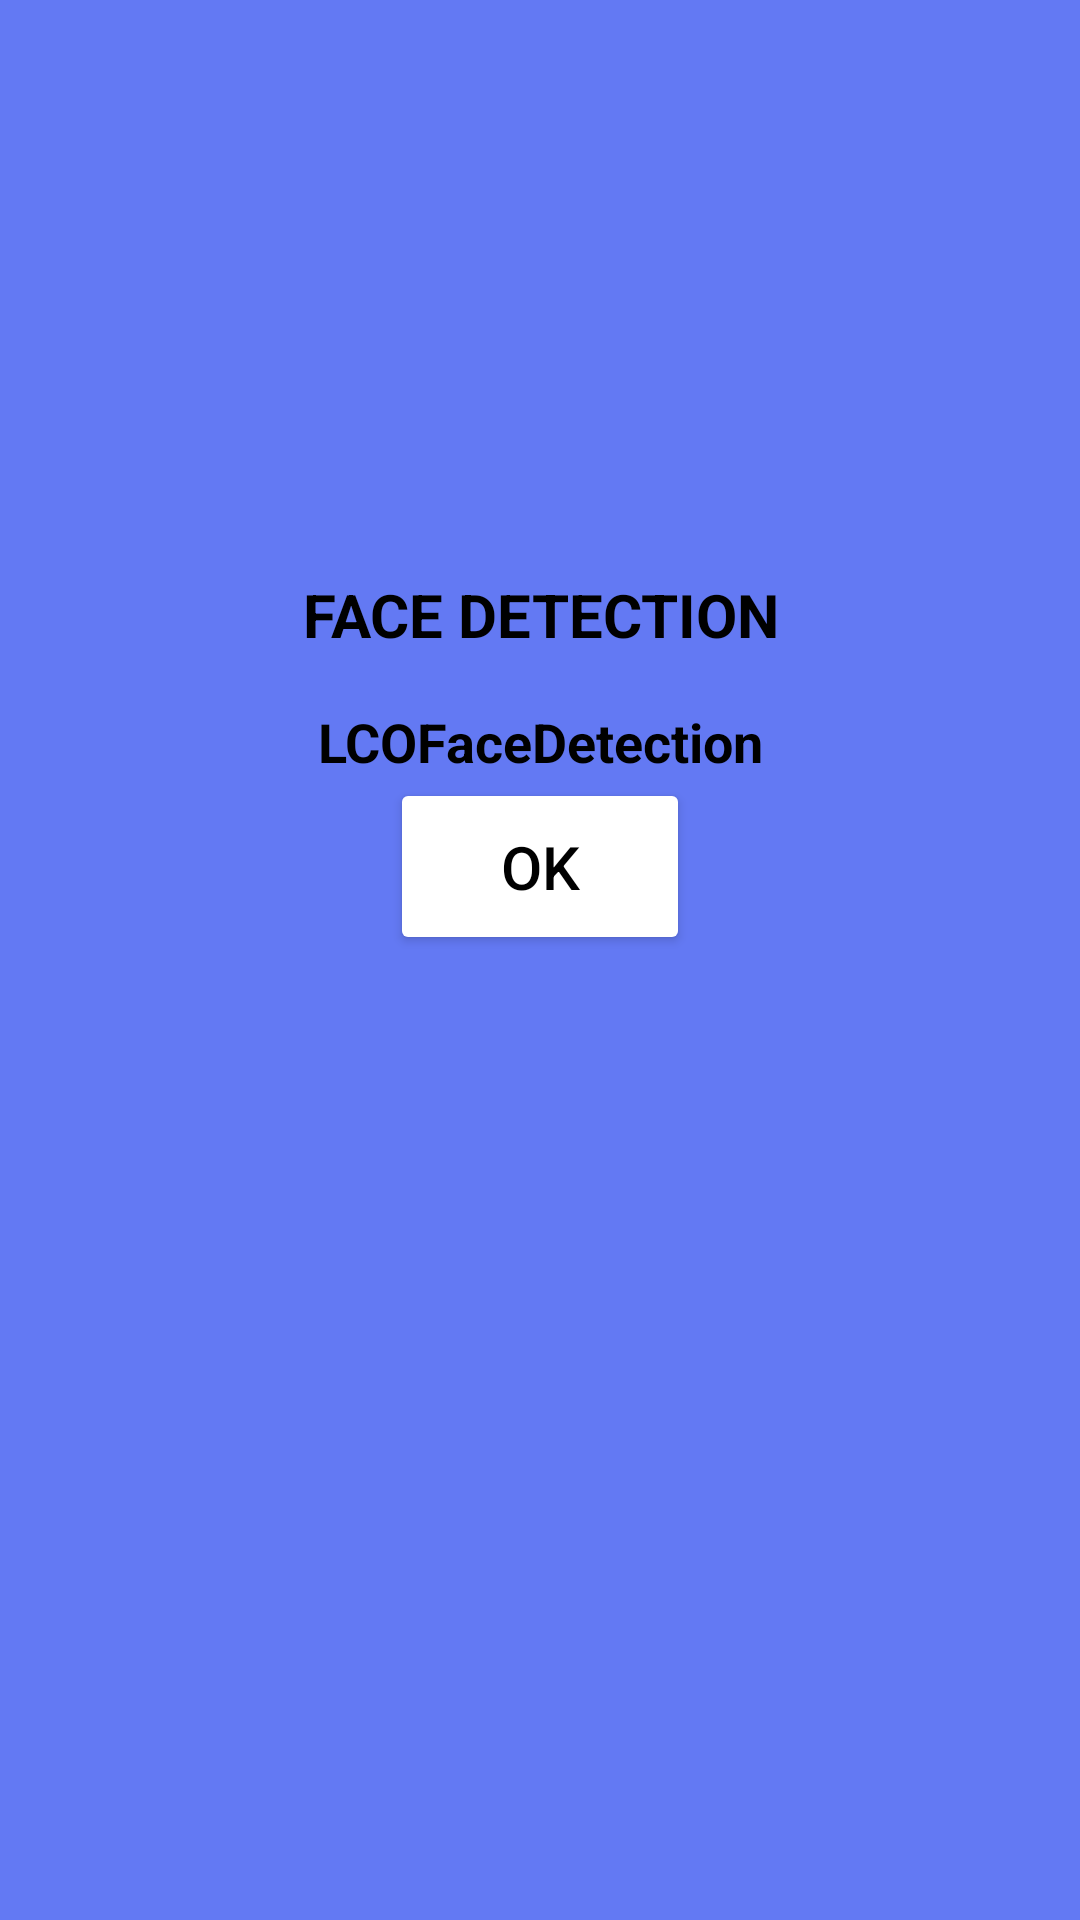

This screen was rendered from an Android layout file. Write that file and the resources it references.
<!-- AndroidManifest.xml: application theme Theme.FacialCountours -->
<!-- res/layout/fragment_resultdialog.xml -->
<?xml version="1.0" encoding="UTF-8"?>
<androidx.constraintlayout.widget.ConstraintLayout
    android:layout_height="match_parent"
    android:layout_width="match_parent"
    xmlns:tools="http://schemas.android.com/tools"
    xmlns:app="http://schemas.android.com/apk/res-auto"
    android:background="#6379F3"
    xmlns:android="http://schemas.android.com/apk/res/android">

    <ScrollView
        android:layout_width="wrap_content"
        android:layout_height="wrap_content"
        app:layout_constraintBottom_toBottomOf="parent"
        app:layout_constraintEnd_toEndOf="parent"
        app:layout_constraintStart_toStartOf="parent"
        app:layout_constraintTop_toTopOf="parent"
        app:layout_constraintVertical_bias="0.356">

        <LinearLayout
            android:id="@+id/relativeLayout"
            android:layout_width="match_parent"
            android:layout_height="match_parent"
            android:orientation="vertical"
            app:layout_constraintEnd_toEndOf="parent"
            app:layout_constraintStart_toStartOf="parent"
            app:layout_constraintTop_toTopOf="parent">

            <TextView
                android:layout_width="match_parent"
                android:layout_height="60dp"
                android:background="@color/blue"
                android:gravity="center"
                android:paddingHorizontal="10dp"
                android:text="FACE DETECTION"
                android:textColor="@color/black"
                android:textSize="20dp"
                android:textStyle="bold"
                tools:ignore="TextContrastCheck" />

            <TextView
                android:id="@+id/result_text_view"
                android:layout_width="wrap_content"
                android:layout_height="wrap_content"
                android:gravity="center"
                android:text="LCOFaceDetection"
                android:textColor="#000000"
                android:textSize="18sp"
                android:textStyle="bold"
                android:layout_marginStart="20dp"
                android:layout_marginEnd="20dp"
                app:layout_constraintEnd_toEndOf="parent"
                app:layout_constraintStart_toStartOf="parent"
                app:layout_constraintTop_toTopOf="parent" />

            <Button
                android:id="@+id/result_ok_button"
                android:layout_width="100dp"
                android:layout_height="wrap_content"
                android:layout_below="@id/result_text_view"
                android:layout_centerInParent="true"
                android:layout_gravity="center"
                android:layout_marginBottom="5dp"
                android:backgroundTint="@color/blue"
                android:padding="16dp"
                android:text="OK"
                android:textColor="@color/black"
                android:textSize="20dp"
                app:cornerRadius="10dp"
                app:layout_constraintEnd_toEndOf="parent"
                app:layout_constraintStart_toStartOf="parent"
                app:layout_constraintTop_toBottomOf="@+id/result_text_view" />

        </LinearLayout>

    </ScrollView>

</androidx.constraintlayout.widget.ConstraintLayout>
<!-- resources referenced by this layout -->
<resources>
  <style name="Theme.FacialCountours" parent="Base.Theme.FacialCountours" />
  <style name="Base.Theme.FacialCountours" parent="Theme.Material3.DayNight.NoActionBar">
          
          
      </style>
  <!-- not gathered from this repository: default colours our renderer supplied (Android Studio template values) -->
  <color name="black">#FF000000</color>
</resources>
